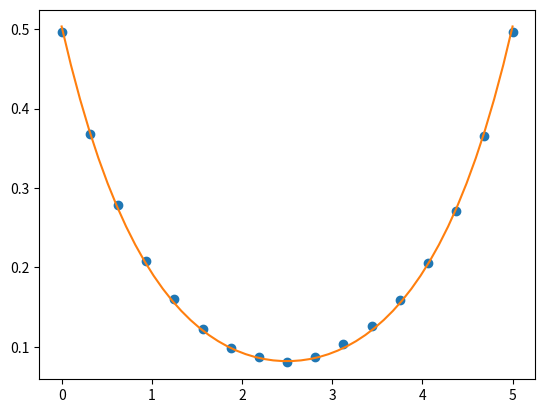

Reproduce this figure in Python.
import numpy as np
import random 
import matplotlib.pyplot as plt
def analytic(t,N,e):
    return 1/2*( np.exp(-t)+np.exp(t)*np.exp(-N*e))
def main():
    # Parameters
    N = 16
    N_0 = N
    e = 0.3125
    Nmc = 10**5
    Nsweeps =3
    positions = [i for i in range(N)]
    Delta = 1
    total_time = N_0*e
    values = [[] for i in range(len(positions))]
    sites = np.zeros(N)
    means = []
    counter =0
    for i in range(Nmc):
        print(i)
        for j in range(N):
            pos =j
            delta = random.uniform(-Delta,Delta)
            candidate = sites[pos] + delta
            next_pos = (pos+1)%(N)
            pre_pos = (pos-1)%(N)
            dS = 1/2* ((sites[next_pos]-candidate)**2/e) + 1/2 *((candidate-sites[pre_pos])**2/e) -1/2 *((sites[next_pos]-sites[pos])**2/e) -1/2* ((sites[pos]-sites[pre_pos])**2/e) + e*1/8 *(sites[next_pos]+candidate)**2 +e*1/8 *(candidate+sites[pre_pos])**2-e*1/8 *(sites[next_pos]+sites[pos])**2-e*1/8 *(sites[pre_pos]+sites[pos])**2
            probs = random.random()
            if probs < min(1,np.exp(-dS)):
                sites[pos] = candidate
        if counter == Nsweeps:
            for i in range(len(positions)):
                values[i] += [sites[0]*sites[positions[i]]]
            counter =0
        counter+=1
    means = [np.mean(value) for value in values] + [np.mean(values[0])]
    times = [e*position for position in positions] + [e*N]
    print(times)
    ts = np.linspace(start=0,stop=total_time)
    corr = [analytic(t,N,e) for t in ts]
    plt.plot(times,means,'o')
    plt.plot(ts,corr)
    plt.show()
main()

# 